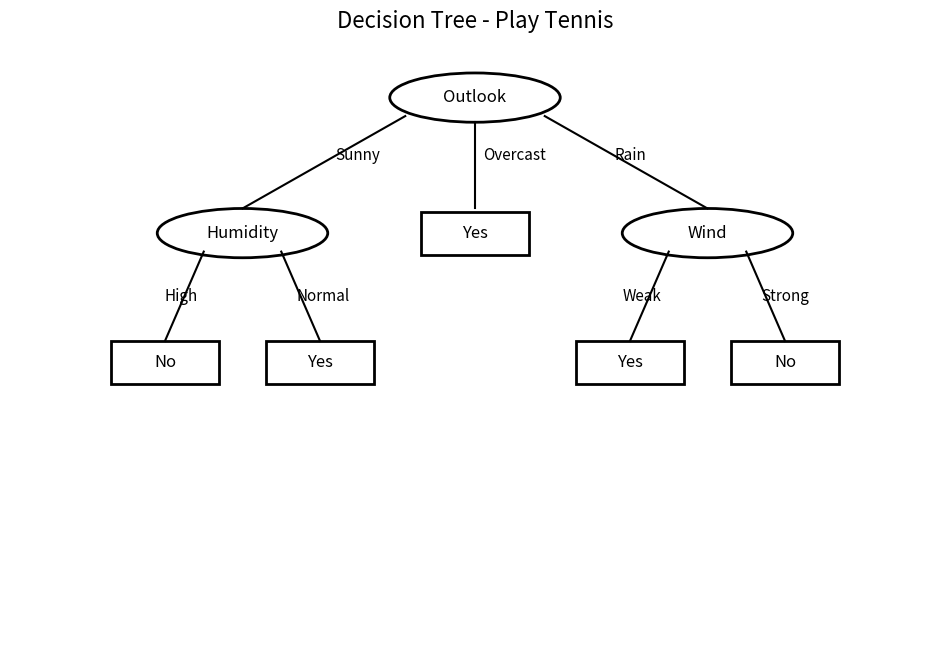

Recreate this plot in Python.
import matplotlib.pyplot as plt
from matplotlib.patches import Ellipse, Rectangle
fig, ax = plt.subplots(figsize=(12, 8))
ax.set_xlim(0, 12)
ax.set_ylim(0, 10)
ax.axis("off")
def oval(x, y, text):
    shape = Ellipse(
        (x, y),
        width=2.2,
        height=0.8,
        facecolor="white",
        edgecolor="black",
        linewidth=2
    )
    ax.add_patch(shape)
    ax.text(x, y, text, ha="center", va="center", fontsize=12)
def box(x, y, text):
    shape = Rectangle(
        (x - 0.7, y - 0.35),
        1.4,
        0.7,
        facecolor="white",
        edgecolor="black",
        linewidth=2
    )
    ax.add_patch(shape)
    ax.text(x, y, text, ha="center", va="center", fontsize=12)
def line(x1, y1, x2, y2):
    ax.plot([x1, x2], [y1, y2], "k-")
oval(6, 9, "Outlook")
oval(3, 6.8, "Humidity")
box(6, 6.8, "Yes")
oval(9, 6.8, "Wind")
line(5.1, 8.7, 3, 7.2)
line(6, 8.6, 6, 7.2)
line(6.9, 8.7, 9, 7.2)
ax.text(4.2, 8.0, "Sunny", fontsize=11)
ax.text(6.1, 8.0, "Overcast", fontsize=11)
ax.text(7.8, 8.0, "Rain", fontsize=11)
box(2, 4.7, "No")
box(4, 4.7, "Yes")
line(2.5, 6.5, 2, 5.05)
line(3.5, 6.5, 4, 5.05)
ax.text(2.0, 5.7, "High", fontsize=11)
ax.text(3.7, 5.7, "Normal", fontsize=11)
box(8, 4.7, "Yes")
box(10, 4.7, "No")
line(8.5, 6.5, 8, 5.05)
line(9.5, 6.5, 10, 5.05)
ax.text(7.9, 5.7, "Weak", fontsize=11)
ax.text(9.7, 5.7, "Strong", fontsize=11)
plt.title("Decision Tree - Play Tennis", fontsize=16)
plt.show()
